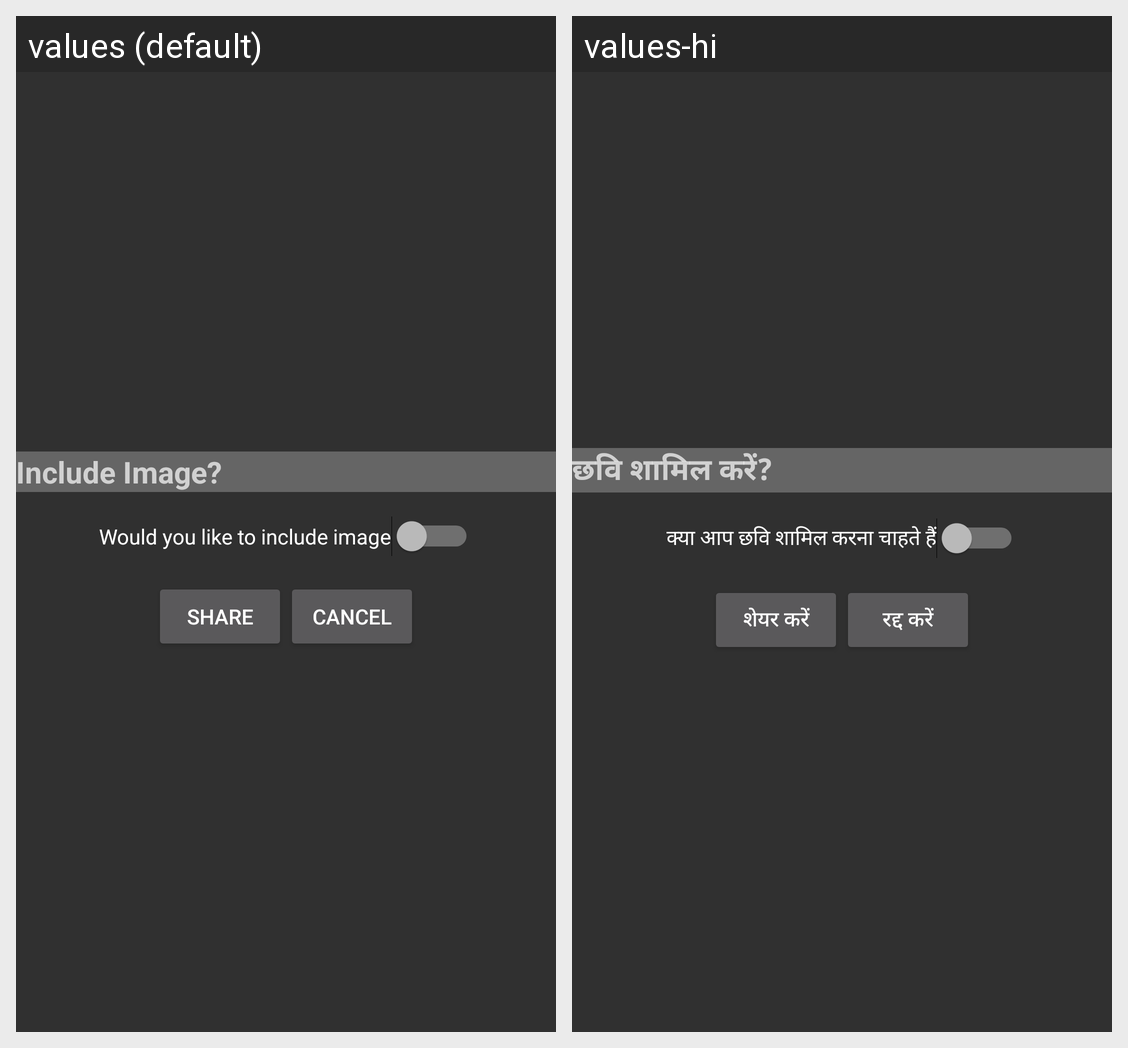

Here is an Android app screen in its default locale and in the app's own translations. Write out the translated-string differences for the strings that appear on this screen.
Android screen res/layout/share_dialog.xml rendered under 2 locales, left to right: values (default), values-hi. Device: Nexus 5 (rendered at 1080×1920; each locale shown at half size, 540×960, under a caption strip naming it); theme Theme.NoActionBar.
Strings drawn on this screen, with the default value and each locale's value (text and hints the layout hard-codes, and strings that could not be matched under every locale, appear in the picture but are not listed):

include_image_title
  values: Include Image?
  values-hi: छवि शामिल करें?

include_image
  values: Would you like to include image
  values-hi: क्या आप छवि शामिल करना चाहते हैं

share
  values: Share
  values-hi: शेयर करें

cancel
  values: Cancel
  values-hi: रद्द करें
